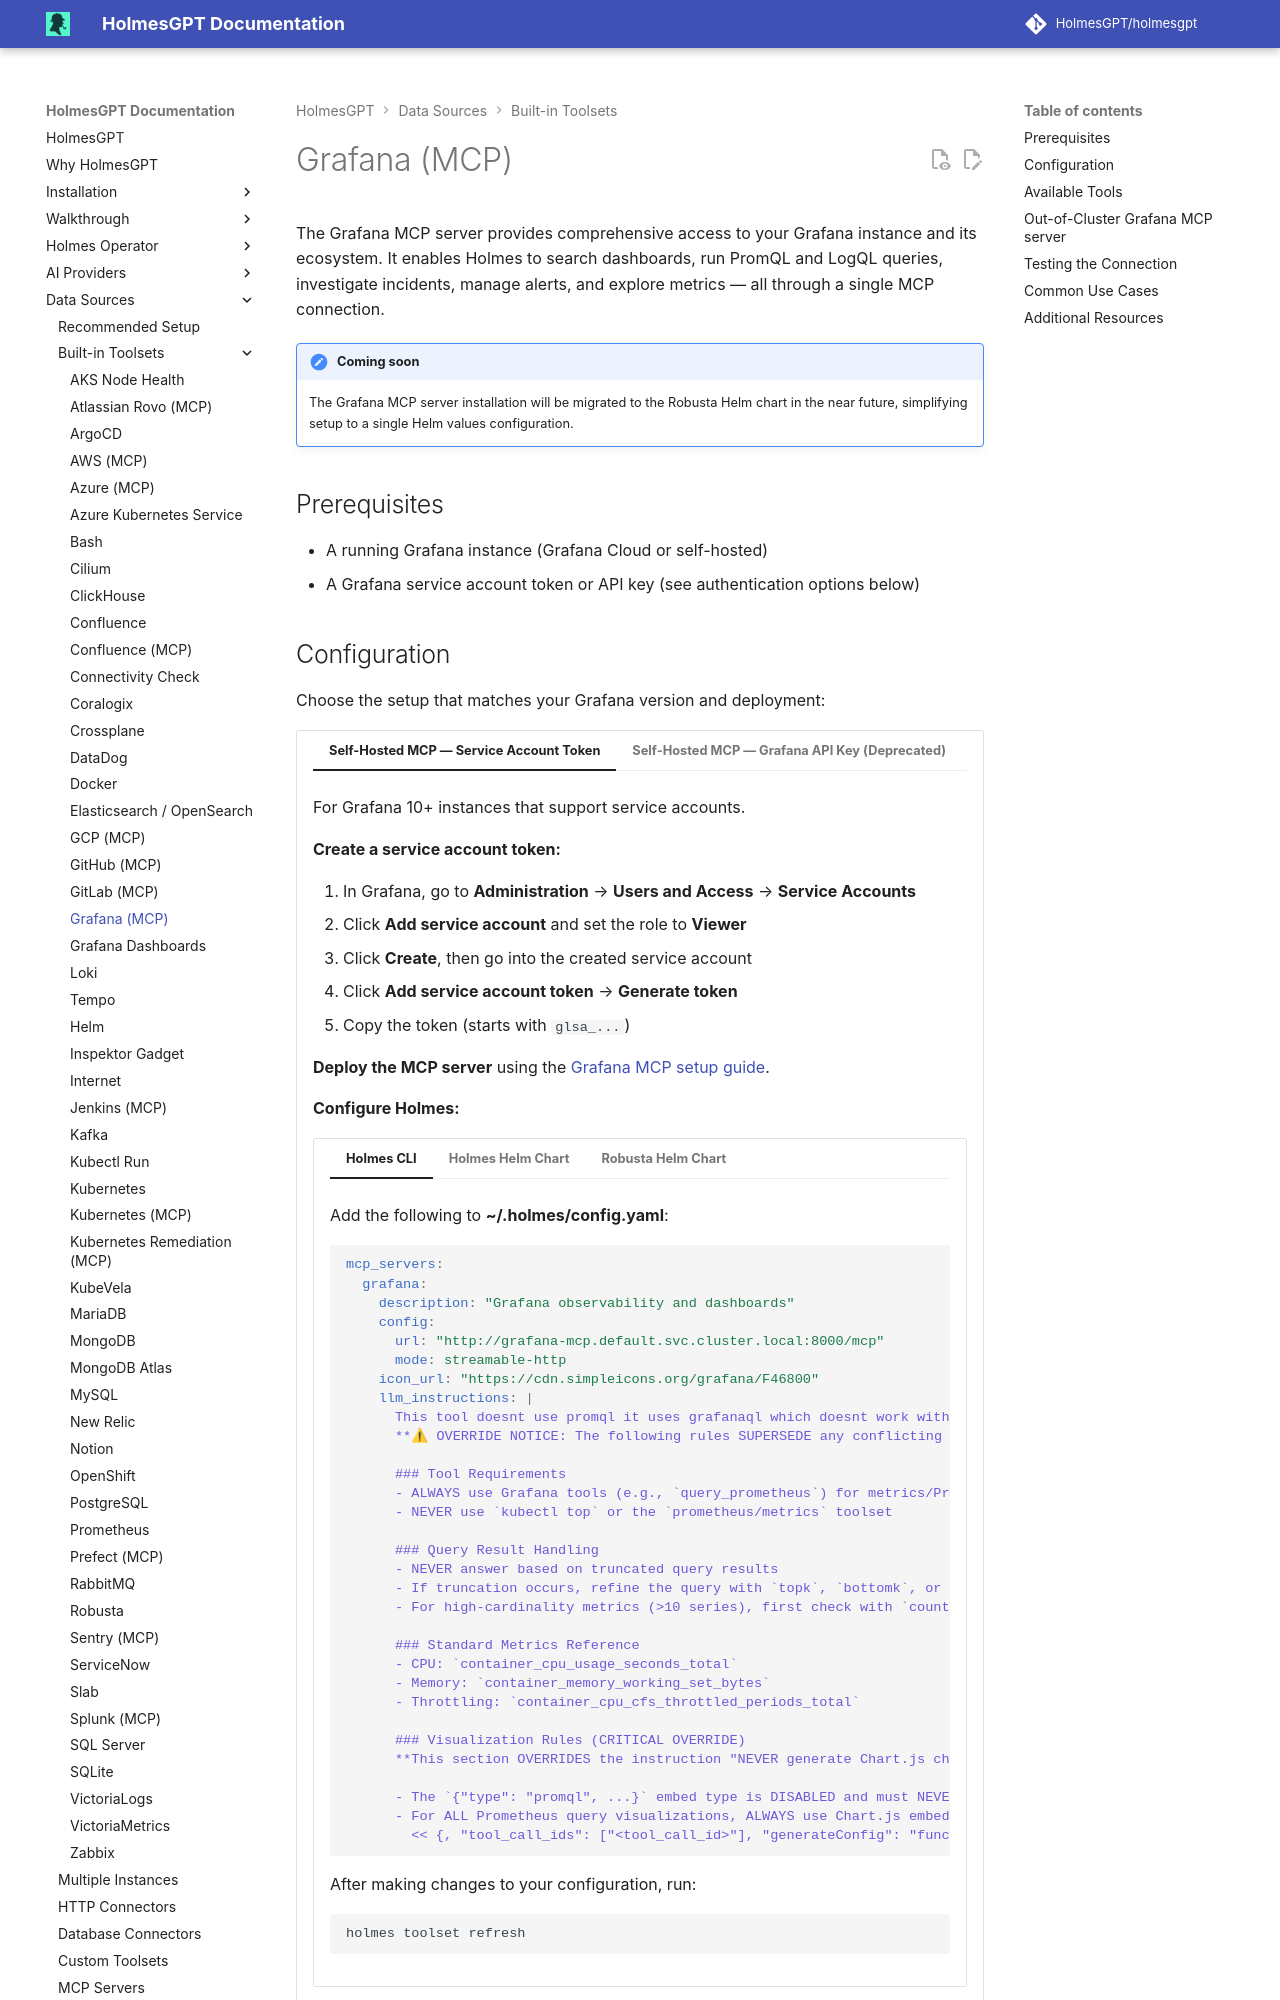

repository: mochengqian/TracePilot · page: dev/data-sources/builtin-toolsets/grafana-mcp/index.html · generator: mkdocs

# Grafana (MCP)

The Grafana MCP server provides comprehensive access to your Grafana instance and its ecosystem. It enables Holmes to search dashboards, run PromQL and LogQL queries, investigate incidents, manage alerts, and explore metrics — all through a single MCP connection.

!!! note "Coming soon"
    The Grafana MCP server installation will be migrated to the Robusta Helm chart in the near future, simplifying setup to a single Helm values configuration.

## Prerequisites

- A running Grafana instance (Grafana Cloud or self-hosted)
- A Grafana service account token or API key (see authentication options below)
